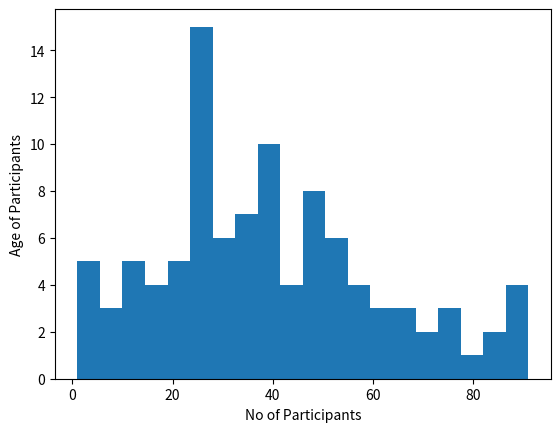

This figure's Python source:
#A survey gathers height and weight of 100 participants and recorded the participants age as:
# ages=[1,1,2,3,5,7,8,9,10,10,11,13,13,15,16,17,18,19,20,21,21,23,24,24,24,25,25,25,25,26,26,26,27,27,27,27,27,29,30,30,30,30,31,33,34,34,34,35,36,36,37,37,37,38,38,39,40,40,41,41,42,43,45,45,46,46,46,47,48,48,49,50,51,51,52,52,53,54,55,56,57,58,60,61,63,65,66,68,70,72,74,75,77,81,83,84,87,89,90,91]
# Write a program to plot a histogram from the above data with 20 bins.

import matplotlib.pyplot as plt
ages=[1,1,2,3,5,7,8,9,10,10,11,13,13,15,16,17,18,19,20,21,21,23,24,24,24,25,25,25,25,26,26,26,27,27,27,27,27,29,30,30,30,30,31,33,34,34,34,35,36,36,37,37,37,38,38,39,40,40,41,41,42,43,45,45,46,46,46,47,48,48,49,50,51,51,52,52,53,54,55,56,57,58,60,61,63,65,66,68,70,72,74,75,77,81,83,84,87,89,90,91]
plt.hist(ages,bins=20)
plt.xlabel("No of Participants")
plt.ylabel("Age of Participants")
plt.savefig('3.png')
plt.show()